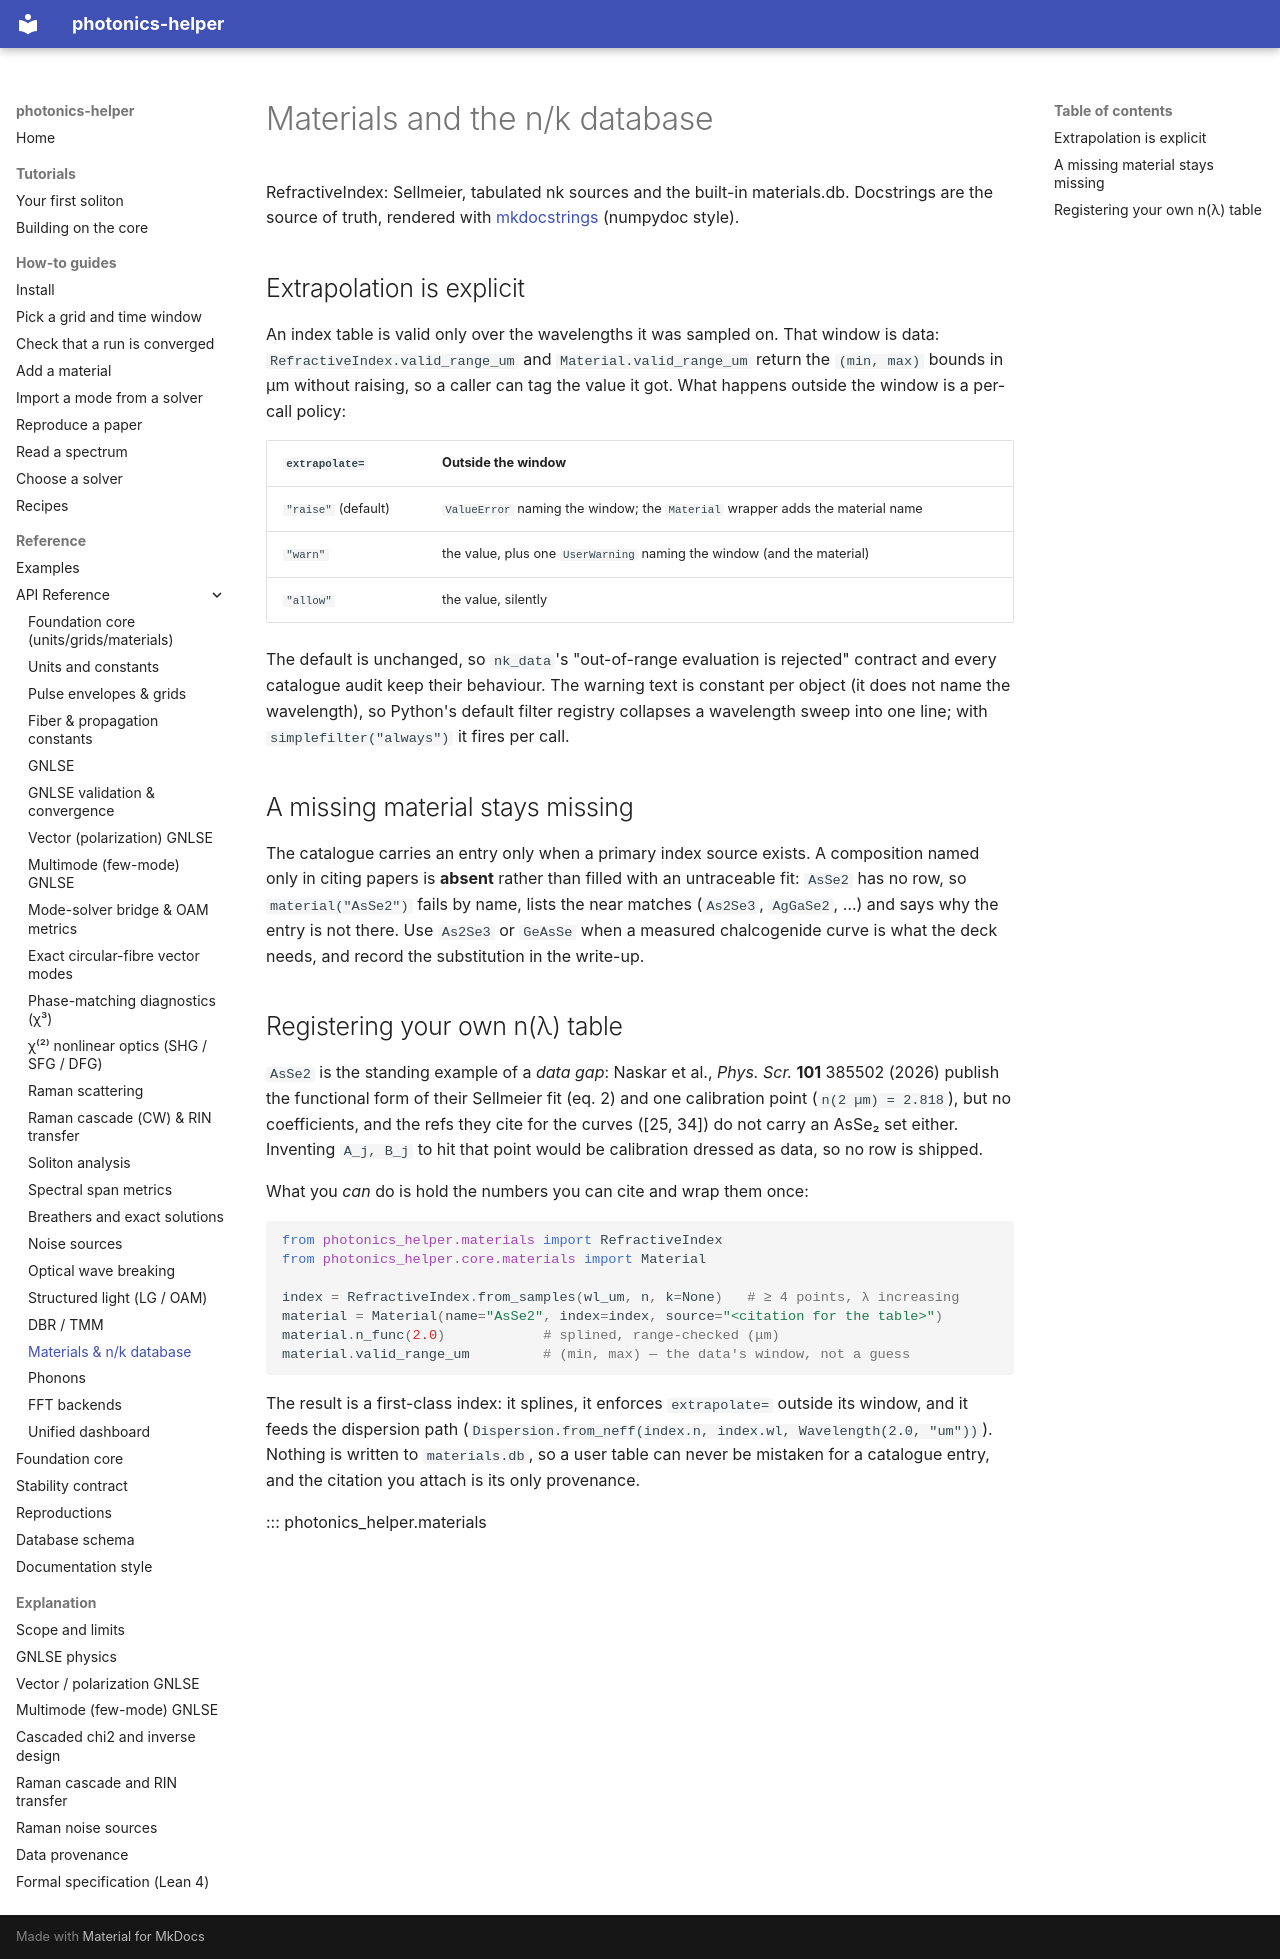

repository: hitaishi2222/photonics_helper · page: api/materials/index.html · generator: mkdocs

---
quadrant: reference
---

# Materials and the n/k database

RefractiveIndex: Sellmeier, tabulated nk sources and the built-in materials.db. Docstrings are the source of truth, rendered with
[mkdocstrings](https://mkdocstrings.github.io/) (numpydoc style).

## Extrapolation is explicit

An index table is valid only over the wavelengths it was sampled on. That window
is data: `RefractiveIndex.valid_range_um` and `Material.valid_range_um` return the
`(min, max)` bounds in μm without raising, so a caller can tag the value it got.
What happens outside the window is a per-call policy:

| `extrapolate=` | Outside the window |
| --- | --- |
| `"raise"` (default) | `ValueError` naming the window; the `Material` wrapper adds the material name |
| `"warn"` | the value, plus one `UserWarning` naming the window (and the material) |
| `"allow"` | the value, silently |

The default is unchanged, so `nk_data`'s "out-of-range evaluation is rejected"
contract and every catalogue audit keep their behaviour. The warning text is
constant per object (it does not name the wavelength), so Python's default
filter registry collapses a wavelength sweep into one line; with
`simplefilter("always")` it fires per call.

## A missing material stays missing

The catalogue carries an entry only when a primary index source exists. A
composition named only in citing papers is **absent** rather than filled with an
untraceable fit: `AsSe2` has no row, so `material("AsSe2")` fails by name, lists
the near matches (`As2Se3`, `AgGaSe2`, …) and says why the entry is not there.
Use `As2Se3` or `GeAsSe` when a measured chalcogenide curve is what the deck
needs, and record the substitution in the write-up.

## Registering your own n(λ) table

`AsSe2` is the standing example of a *data gap*: Naskar et al., *Phys. Scr.*
**101** 385502 (2026) publish the functional form of their Sellmeier fit
(eq. 2) and one calibration point (`n(2 µm) = 2.818`), but no coefficients, and
the refs they cite for the curves ([25, 34]) do not carry an AsSe₂ set either.
Inventing `A_j, B_j` to hit that point would be calibration dressed as data, so
no row is shipped.

What you *can* do is hold the numbers you can cite and wrap them once:

```python
from photonics_helper.materials import RefractiveIndex
from photonics_helper.core.materials import Material

index = RefractiveIndex.from_samples(wl_um, n, k=None)   # ≥ 4 points, λ increasing
material = Material(name="AsSe2", index=index, source="<citation for the table>")
material.n_func(2.0)            # splined, range-checked (μm)
material.valid_range_um         # (min, max) — the data's window, not a guess
```

The result is a first-class index: it splines, it enforces
`extrapolate=` outside its window, and it feeds the dispersion path
(`Dispersion.from_neff(index.n, index.wl, Wavelength(2.0, "um"))`). Nothing is
written to `materials.db`, so a user table can never be mistaken for a
catalogue entry, and the citation you attach is its only provenance.

::: photonics_helper.materials
